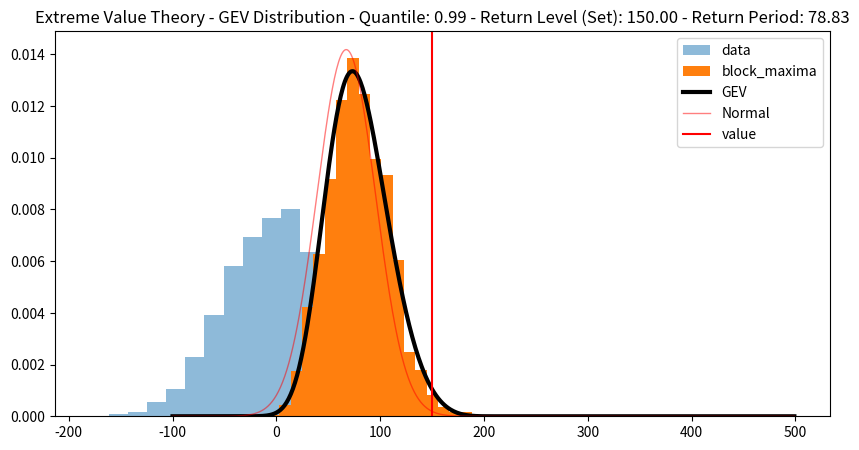

The script that saved this image:
import numpy as np
import pandas as pd
from scipy.stats import norm
from scipy.stats import genextreme as gev

class EVTAnalyzer:
    " Extreme Value Theory Analyzer"
    def __init__(self, data, method='GEV'):
        assert method in ['GEV', 'GPD', 'EMP'], 'Method must'
        assert isinstance(data, pd.Series), 'Data must be a pandas Series'
        self.data = data
        self.method = method

    def _fit_GEV(self):
        " Fit GEV distribution to data"
        shape, loc, scale = gev.fit(self.data.values, 0)
        return shape, loc, scale
    
    def _quantile_GEV(self, value, shape, loc, scale):
        " Calculate quantile for given value"
        quantile = gev.cdf(value, shape, loc, scale)
        return quantile
    
    def generate_sample(self, size=10000):
        " Generate sample from fitted distribution"
        shape, loc, scale = self._fit_GEV()
        samples = gev.rvs(shape, loc, scale, size=size)
        return samples
    
    def estimate_return_level(self, quantile, loc, scale, shape):
        "Estimate return level for given quantile"
        shape, loc, scale = self._fit_GEV()
        level = loc +  scale/ shape * (1 - (-np.log(quantile)) ** (shape))
        return level

    def get_return_level(self, return_period):
        "Estimate return level for given return period"
        quantile = 1 - 1/return_period
        return_level = self.estimate_return_level(quantile)
        return return_level

    def get_return_period(self, return_level):
        "Estimate return period for given return level"
        shape, loc, scale = self._fit_GEV()
        quantile = self._quantile_GEV(return_level, shape, loc, scale)
        return_period = 1/(1-quantile)
        return return_period
    
if __name__ == '__main__':

    # Generate some random data
    data = np.random.normal(0, 50, 10000)
    data = pd.Series(data)
    # Block maximas
    block_maxima = data.rolling(window=10).max().dropna()

    evt = EVTAnalyzer(block_maxima)
    shape, loc, scale = evt._fit_GEV()
    value = 150
    quantile = evt._quantile_GEV(value, shape, loc, scale)
    return_level = evt.estimate_return_level(quantile, loc, scale, shape)
    return_period = evt.get_return_period(return_level)

    print('return_period', return_period)
    print('return_level', return_level)
    print('quantile', quantile)

    import matplotlib.pyplot as plt
    # subplots horizontal
    figure = plt.figure(figsize=(10, 5))
    plt.hist(data, bins=20, density=True, label='data', alpha=0.5)
    plt.hist(block_maxima, bins=20, density=True, label='block_maxima')
    x_r80 = np.arange(-100, 500)
    plt.plot(x_r80, gev.pdf(x_r80, shape, loc=loc, scale=scale), "k", lw=3, label='GEV')
    plt.plot(x_r80, norm.pdf(x_r80, loc=loc, scale=scale), "r", lw=1, label='Normal', alpha=0.5)
    plt.axvline(value, color='red', label='value')
    plt.legend()
    plt.title(f'Extreme Value Theory - GEV Distribution - Quantile: {quantile:.2f} - Return Level (Set): {return_level:.2f} - Return Period: {return_period:.2f}')
    plt.show()

